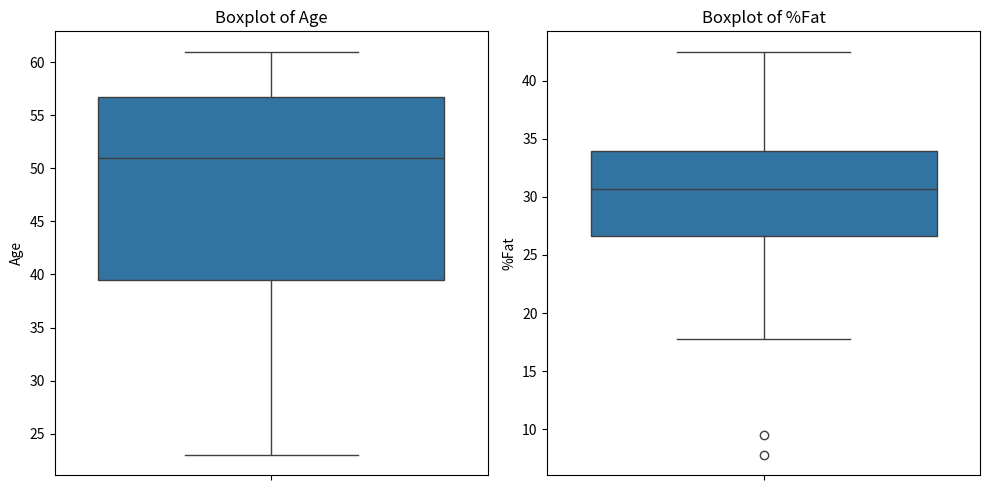
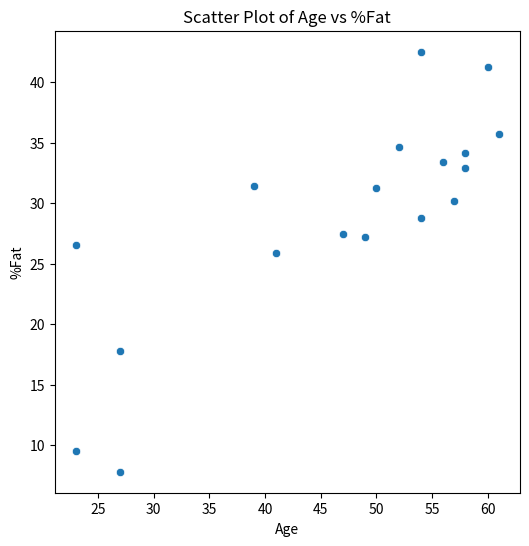
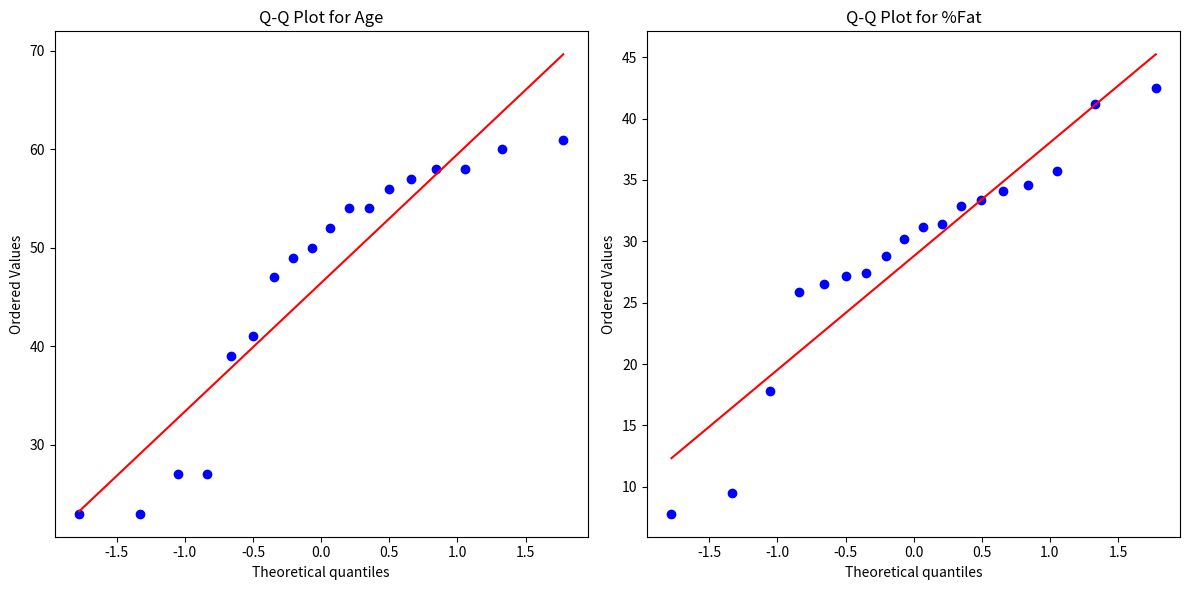

The script that saved these images, in order:
import pandas as pd

import numpy as np

import matplotlib.pyplot as plt

import seaborn as sns

import scipy.stats as stats

age = [23, 23, 27, 27, 39, 41, 47, 49, 50, 52, 54, 54, 56, 57, 58, 58, 60, 61]

fat = [9.5, 26.5, 7.8, 17.8, 31.4, 25.9, 27.4, 27.2, 31.2, 34.6, 42.5, 28.8, 33.4, 30.2, 34.1, 32.9, 41.2, 35.7]

data = pd.DataFrame({'Age': age, '%Fat': fat})

age_mean = data['Age'].mean()

age_median = data['Age'].median()

age_std = data['Age'].std()

fat_mean = data['%Fat'].mean()

fat_median = data['%Fat'].median()

fat_std = data['%Fat'].std()

print("Age Statistics:")

print(f"Mean: {age_mean}, Median: {age_median}, Standard Deviation: {age_std}")

print("\n%Fat Statistics:")

print(f"Mean: {fat_mean}, Median: {fat_median}, Standard Deviation: {fat_std}")

plt.figure(figsize=(10, 5))

plt.subplot(1, 2, 1)

sns.boxplot(y=data['Age'])

plt.title('Boxplot of Age')

plt.subplot(1, 2, 2)

sns.boxplot(y=data['%Fat'])

plt.title('Boxplot of %Fat')

plt.tight_layout()

plt.show()

plt.figure(figsize=(6, 6))

sns.scatterplot(x=data['Age'], y=data['%Fat'])

plt.title('Scatter Plot of Age vs %Fat')

plt.xlabel('Age')

plt.ylabel('%Fat')

plt.show()

plt.figure(figsize=(12, 6))

plt.subplot(1, 2, 1)

stats.probplot(data['Age'], dist="norm", plot=plt)

plt.title('Q-Q Plot for Age')

plt.subplot(1, 2, 2)

stats.probplot(data['%Fat'], dist="norm", plot=plt)

plt.title('Q-Q Plot for %Fat')

plt.tight_layout()

plt.show()
